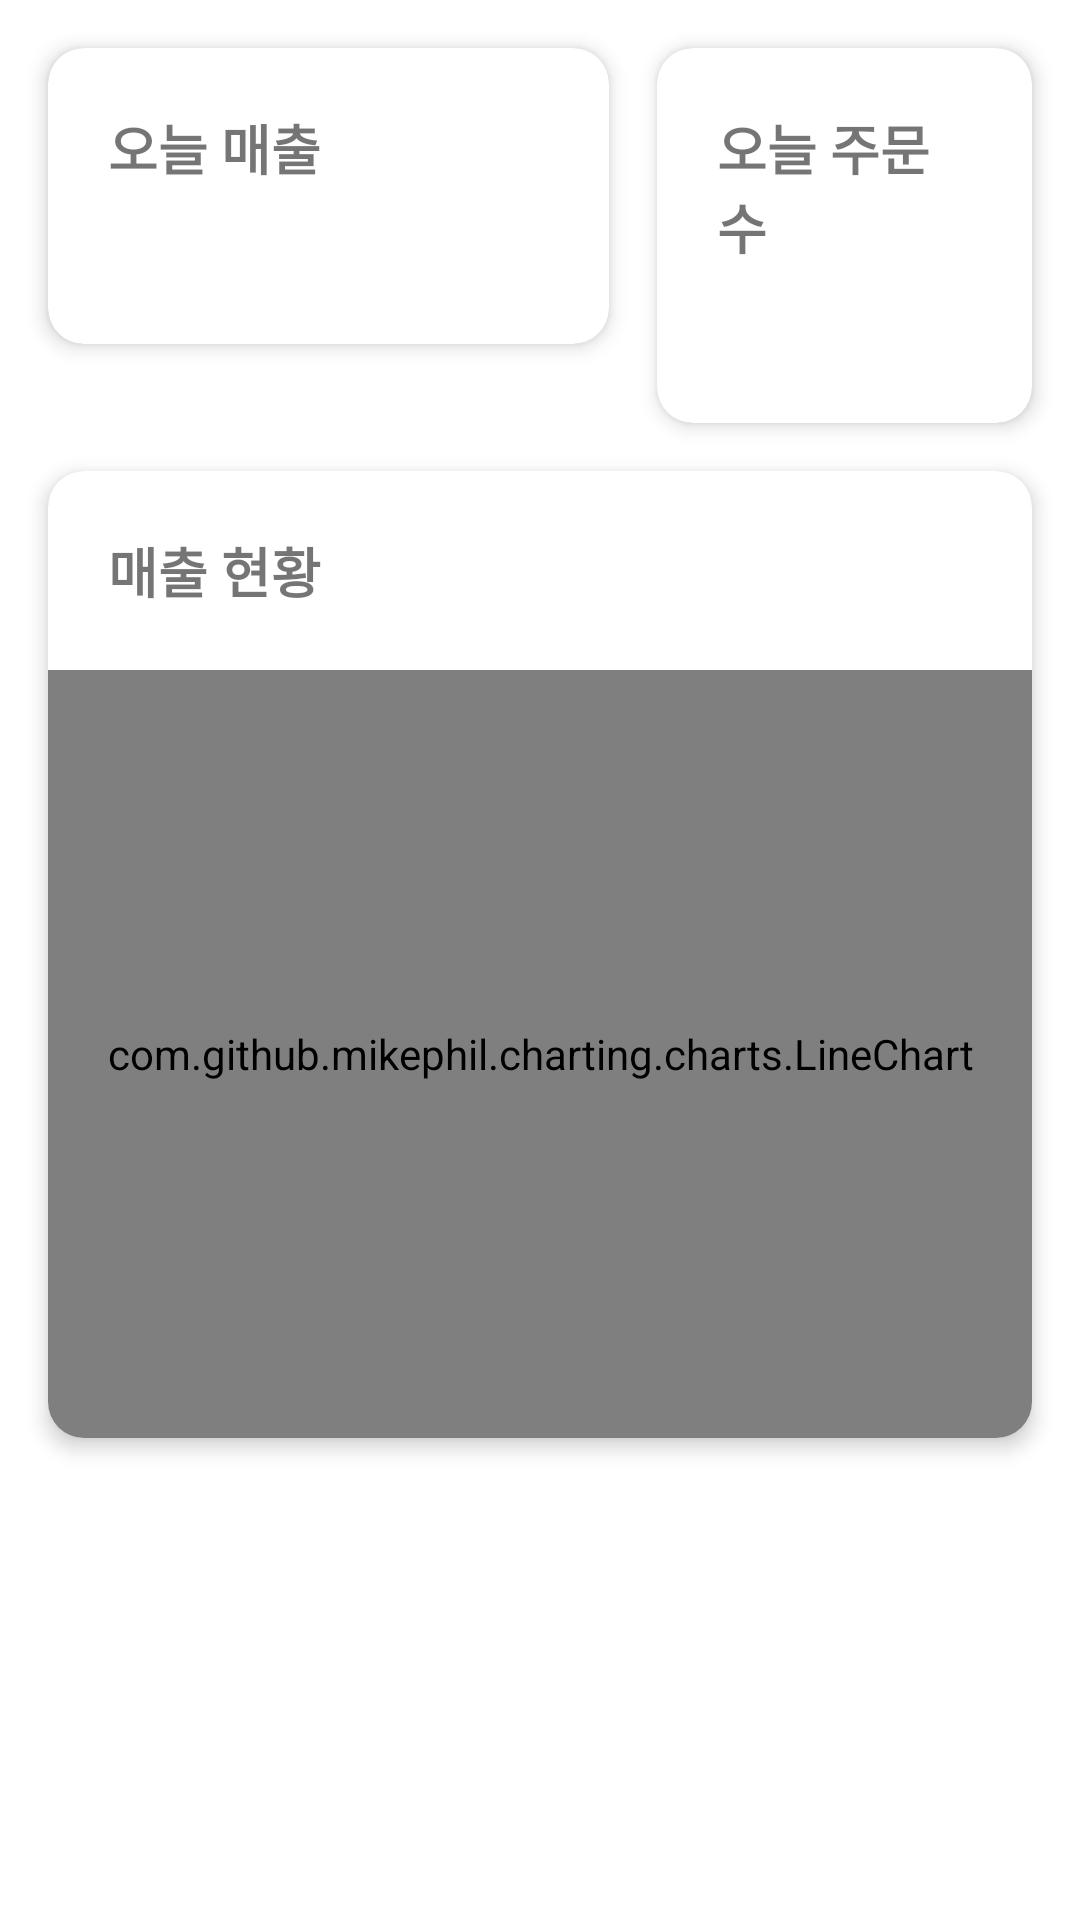

Here is an Android app screen rendered from its layout file. Give the layout XML and the strings, colors and styles it references.
<!-- AndroidManifest.xml: application theme AppTheme -->
<!-- res/layout/fragment_statistic.xml -->
<?xml version="1.0" encoding="utf-8"?>
<androidx.core.widget.NestedScrollView
	xmlns:android="http://schemas.android.com/apk/res/android"
	xmlns:app="http://schemas.android.com/apk/res-auto"
	android:orientation="vertical"
	android:layout_width="match_parent"
	android:layout_height="match_parent"
	android:layout_marginTop="?actionBarSize"
	android:id="@+id/statScrollView">

	<LinearLayout
		android:layout_width="match_parent"
		android:layout_height="match_parent"
		android:orientation="vertical">
		<LinearLayout
			android:layout_width="match_parent"
			android:layout_height="wrap_content"
			android:orientation="horizontal">
			<androidx.cardview.widget.CardView
				android:layout_width="0dp"
				android:layout_height="wrap_content"
				android:layout_weight="3"
				android:layout_marginTop="16dp"
				android:layout_marginStart="16dp"
				android:layout_marginEnd="8dp"
				android:layout_marginBottom="8dp"
				app:cardCornerRadius="12dp"
				app:cardElevation="4dp">
				<LinearLayout
					android:layout_width="match_parent"
					android:layout_height="match_parent"
					android:layout_margin="20dp"
					android:orientation="vertical">

					<TextView
						android:layout_width="wrap_content"
						android:layout_height="wrap_content"
						android:text="오늘 매출"
						android:textSize="18sp"
						android:textStyle="bold"/>

					<TextView
						android:layout_width="wrap_content"
						android:layout_height="wrap_content"
						android:id="@+id/incomeTv"
						android:textSize="24sp"
						android:textStyle="bold"/>

				</LinearLayout>
			</androidx.cardview.widget.CardView>

			<androidx.cardview.widget.CardView
				android:layout_width="0dp"
				android:layout_height="wrap_content"
				android:layout_weight="2"
				android:layout_marginTop="16dp"
				android:layout_marginStart="8dp"
				android:layout_marginEnd="16dp"
				android:layout_marginBottom="8dp"
				app:cardCornerRadius="12dp"
				app:cardElevation="4dp">
				<LinearLayout
					android:layout_width="match_parent"
					android:layout_height="match_parent"
					android:layout_margin="20dp"
					android:orientation="vertical">

					<TextView
						android:layout_width="wrap_content"
						android:layout_height="wrap_content"
						android:text="오늘 주문 수"
						android:textSize="18sp"
						android:textStyle="bold"/>

					<TextView
						android:layout_width="wrap_content"
						android:layout_height="wrap_content"
						android:id="@+id/countTv"
						android:textSize="24sp"
						android:textStyle="bold"/>

				</LinearLayout>
			</androidx.cardview.widget.CardView>
		</LinearLayout>

		<androidx.cardview.widget.CardView
			android:layout_width="match_parent"
			android:layout_height="wrap_content"
			android:layout_marginStart="16dp"
			android:layout_marginEnd="16dp"
			android:layout_marginBottom="16dp"
			android:layout_marginTop="8dp"
			app:cardCornerRadius="12dp"
			app:cardElevation="4dp">
			<LinearLayout
				android:layout_width="match_parent"
				android:layout_height="match_parent"
				android:orientation="vertical">

				<TextView
					android:layout_width="wrap_content"
					android:layout_height="wrap_content"
					android:text="매출 현황"
					android:layout_margin="20dp"
					android:textSize="18sp"
					android:textStyle="bold"/>

				<com.github.mikephil.charting.charts.LineChart
					android:id="@+id/chart"
					android:layout_width="match_parent"
					android:layout_height="256dp" />

			</LinearLayout>
		</androidx.cardview.widget.CardView>
	</LinearLayout>

</androidx.core.widget.NestedScrollView>
<!-- resources referenced by this layout -->
<resources>
  <style name="AppTheme" parent="Theme.MaterialComponents.Light.DarkActionBar">
          
          <item name="colorPrimary">@color/colorPrimary</item>
          <item name="colorPrimaryDark">@color/colorPrimaryDark</item>
          <item name="colorAccent">@color/colorAccent</item>
          <item name="android:textViewStyle">@style/TextAppearance</item>
      </style>
  <color name="colorPrimary">#2B3042</color>
  <color name="colorPrimaryDark">#02071C</color>
  <color name="colorAccent">#2B3042</color>
  <style name="TextAppearance" parent="android:Widget.TextView">
          <item name="fontFamily">@font/font_inter</item>
      </style>
</resources>
